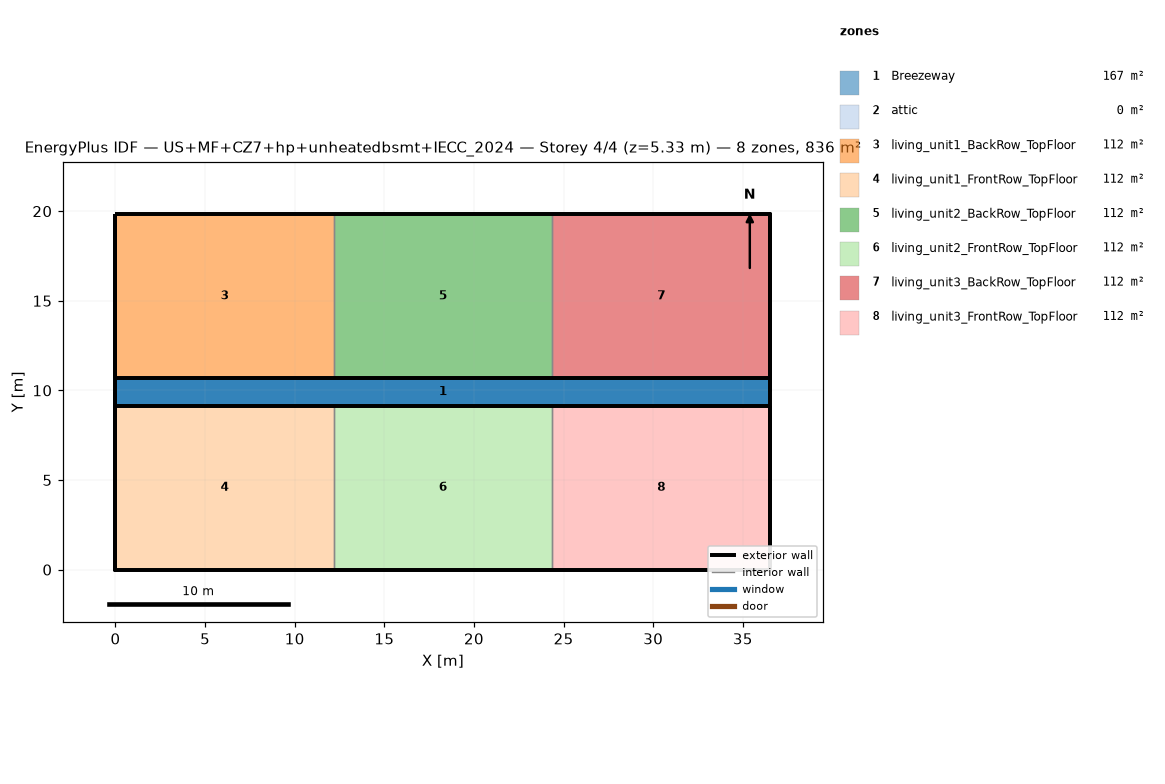
=== STOREY PLAN SPEC (per zone: floor XY polygon, exterior-wall plan segments, windows/doors) ===
zone 1: Breezeway  (167.0 m²)
  floor: (36.54, 9.16) (0.00, 9.16) (0.00, 10.68) (36.54, 10.68)
  floor: (36.54, 9.16) (0.00, 9.16) (0.00, 10.68) (36.54, 10.68)
  floor: (36.54, 9.16) (0.00, 9.16) (0.00, 10.68) (36.54, 10.68)
zone 2: attic  (0.0 m²)
  exterior wall: (36.54, 0.00) – (36.54, 19.84) – (36.54, 9.92)  [29.8 m]
  exterior wall: (0.00, 19.84) – (0.00, 0.00) – (0.00, 9.92)  [29.8 m]
zone 3: living_unit1_BackRow_TopFloor  (111.5 m²)
  floor: (12.18, 10.68) (0.00, 10.68) (0.00, 19.84) (12.18, 19.84)
  exterior wall: (12.18, 19.84) – (0.00, 19.84)  [12.2 m]
  exterior wall: (0.00, 19.84) – (0.00, 10.68)  [9.2 m]
  exterior wall: (0.00, 10.68) – (12.18, 10.68)  [12.2 m]
  interior walls: 1
zone 4: living_unit1_FrontRow_TopFloor  (111.5 m²)
  floor: (12.18, 0.00) (0.00, 0.00) (0.00, 9.16) (12.18, 9.16)
  exterior wall: (0.00, 0.00) – (12.18, 0.00)  [12.2 m]
  exterior wall: (0.00, 9.16) – (0.00, 0.00)  [9.2 m]
  exterior wall: (12.18, 9.16) – (0.00, 9.16)  [12.2 m]
  interior walls: 1
zone 5: living_unit2_BackRow_TopFloor  (111.5 m²)
  floor: (24.36, 10.68) (12.18, 10.68) (12.18, 19.84) (24.36, 19.84)
  exterior wall: (12.18, 10.68) – (24.36, 10.68)  [12.2 m]
  exterior wall: (24.36, 19.84) – (12.18, 19.84)  [12.2 m]
  interior walls: 2
zone 6: living_unit2_FrontRow_TopFloor  (111.5 m²)
  floor: (24.36, 0.00) (12.18, 0.00) (12.18, 9.16) (24.36, 9.16)
  exterior wall: (12.18, 0.00) – (24.36, 0.00)  [12.2 m]
  exterior wall: (24.36, 9.16) – (12.18, 9.16)  [12.2 m]
  interior walls: 2
zone 7: living_unit3_BackRow_TopFloor  (111.5 m²)
  floor: (36.54, 10.68) (24.36, 10.68) (24.36, 19.84) (36.54, 19.84)
  exterior wall: (36.54, 10.68) – (36.54, 19.84)  [9.2 m]
  exterior wall: (36.54, 19.84) – (24.36, 19.84)  [12.2 m]
  exterior wall: (24.36, 10.68) – (36.54, 10.68)  [12.2 m]
  interior walls: 1
zone 8: living_unit3_FrontRow_TopFloor  (111.5 m²)
  floor: (36.54, 0.00) (24.36, 0.00) (24.36, 9.16) (36.54, 9.16)
  exterior wall: (24.36, 0.00) – (36.54, 0.00)  [12.2 m]
  exterior wall: (36.54, 0.00) – (36.54, 9.16)  [9.2 m]
  exterior wall: (36.54, 9.16) – (24.36, 9.16)  [12.2 m]
  interior walls: 1

=== DERIVED (storey summary) ===
Building: US+MF+CZ7+hp+unheatedbsmt+IECC_2024
Storey: 4 of 4  (floor level z = 5.33 m)
Storey gross floor area: 836.2 m²
Zones on this storey: 8
  - Breezeway: floor 167.0 m²
  - attic: floor 0.0 m²; exterior wall 59.5 m (81.9 m²); WWR 0.0%
  - living_unit1_BackRow_TopFloor: floor 111.5 m²; exterior wall 33.5 m (86.9 m²); WWR 0.0%
  - living_unit1_FrontRow_TopFloor: floor 111.5 m²; exterior wall 33.5 m (86.9 m²); WWR 0.0%
  - living_unit2_BackRow_TopFloor: floor 111.5 m²; exterior wall 24.4 m (63.1 m²); WWR 0.0%
  - living_unit2_FrontRow_TopFloor: floor 111.5 m²; exterior wall 24.4 m (63.1 m²); WWR 0.0%
  - living_unit3_BackRow_TopFloor: floor 111.5 m²; exterior wall 33.5 m (86.9 m²); WWR 0.0%
  - living_unit3_FrontRow_TopFloor: floor 111.5 m²; exterior wall 33.5 m (86.9 m²); WWR 0.0%
Zone adjacency (shared interzone walls):
  - living_unit1_BackRow_TopFloor ↔ living_unit2_BackRow_TopFloor
  - living_unit1_FrontRow_TopFloor ↔ living_unit2_FrontRow_TopFloor
  - living_unit2_BackRow_TopFloor ↔ living_unit3_BackRow_TopFloor
  - living_unit2_FrontRow_TopFloor ↔ living_unit3_FrontRow_TopFloor